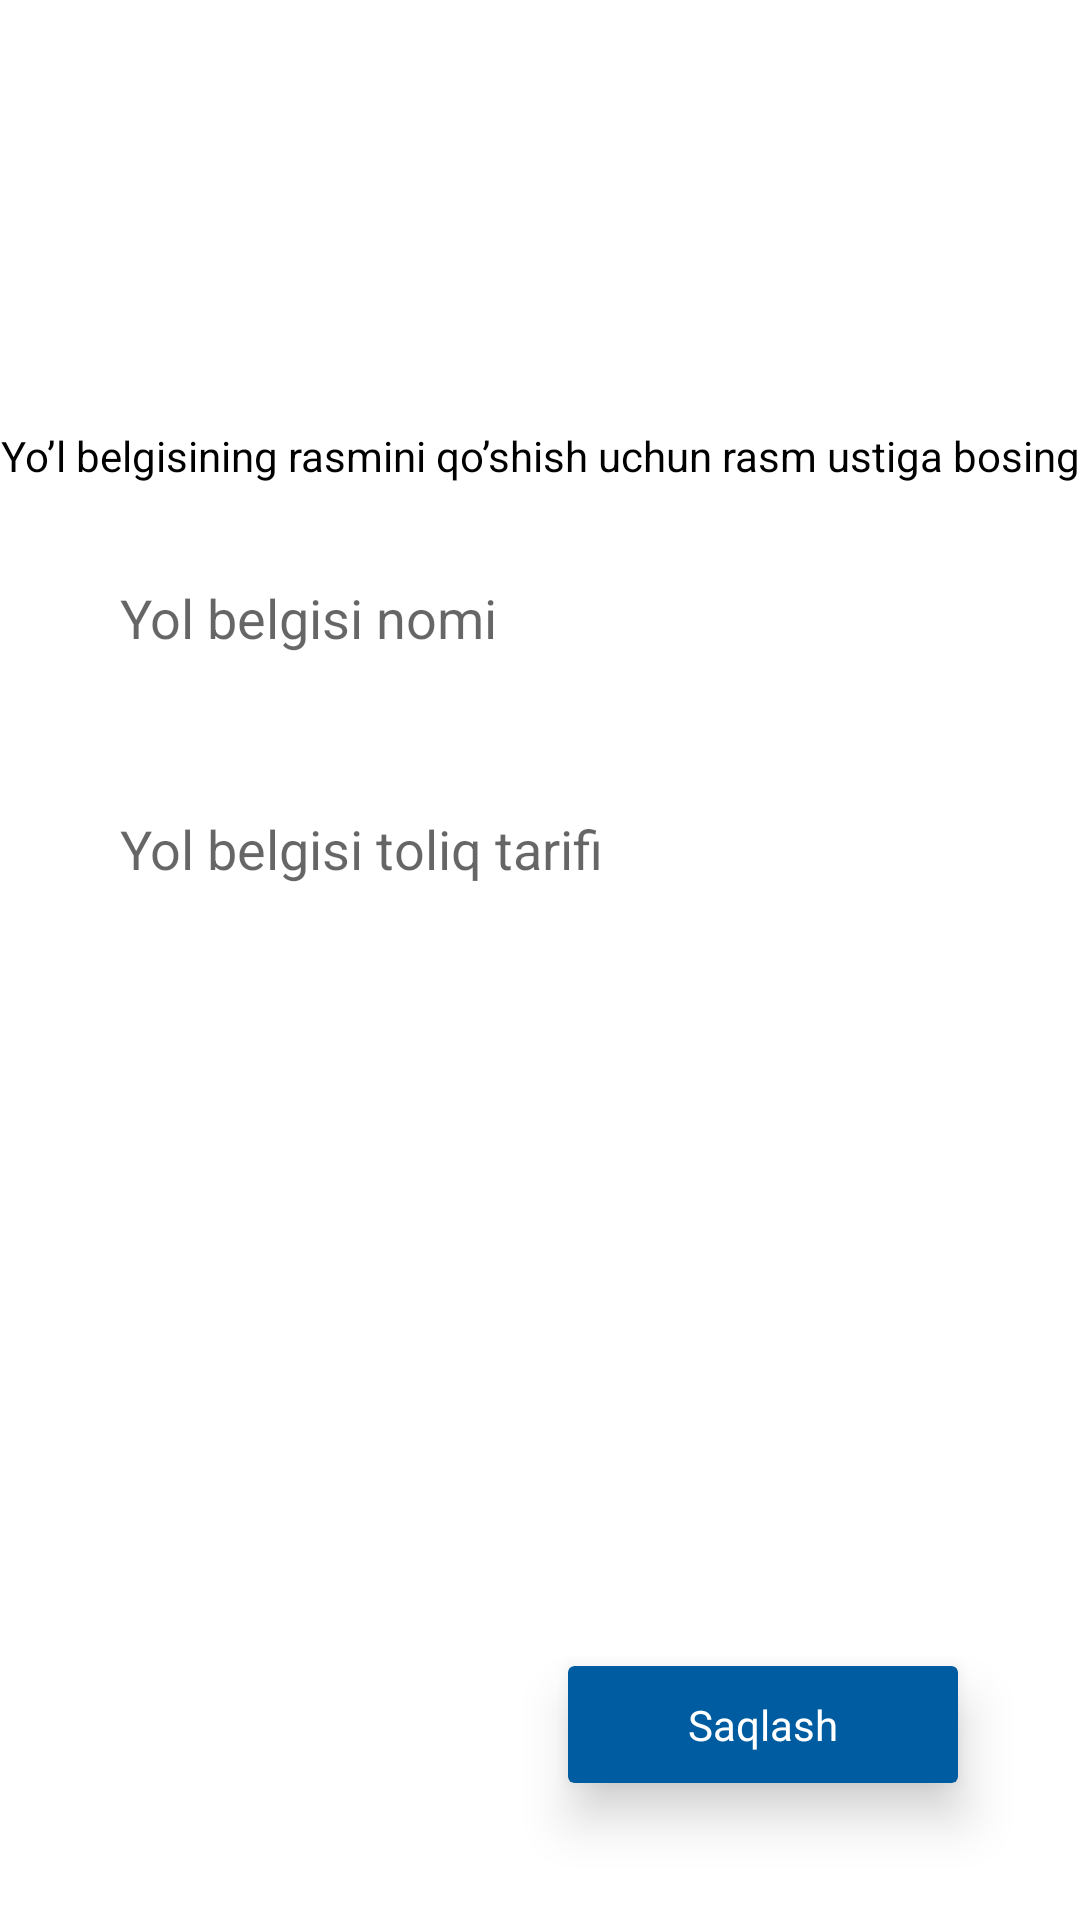

Produce the Android XML layout that renders to this screen, including the resource entries it uses.
<!-- AndroidManifest.xml: application theme Theme.YolHarakatiQoidalari -->
<!-- res/layout/fragment_add_label.xml -->
<?xml version="1.0" encoding="utf-8"?>
<androidx.constraintlayout.widget.ConstraintLayout xmlns:android="http://schemas.android.com/apk/res/android"
    xmlns:tools="http://schemas.android.com/tools"
    android:layout_width="match_parent"
    android:layout_height="match_parent"
    xmlns:app="http://schemas.android.com/apk/res-auto"
    tools:context=".fragments.AddLabelFragment">

    <ImageView
        android:id="@+id/add_img"
        android:layout_width="120dp"
        android:layout_height="90dp"
        android:scaleType="centerCrop"
        android:src="@drawable/image"
        app:layout_constraintBottom_toBottomOf="parent"
        app:layout_constraintHorizontal_bias="0.498"
        app:layout_constraintLeft_toLeftOf="parent"
        app:layout_constraintRight_toRightOf="parent"
        app:layout_constraintTop_toTopOf="parent"
        app:layout_constraintVertical_bias="0.059" />

    <TextView
        android:id="@+id/txt"
        android:layout_width="match_parent"
        android:layout_height="wrap_content"
        android:text="Yo’l belgisining rasmini qo’shish uchun rasm ustiga bosing"
        app:layout_constraintTop_toBottomOf="@id/add_img"
        android:textColor="@color/black"
        android:textSize="14sp"
        android:gravity="center"
        android:layout_marginTop="20dp"/>

    <EditText
        android:id="@+id/name"
        android:layout_width="match_parent"
        android:layout_height="50dp"
        android:hint="Yol belgisi nomi"
        android:layout_marginHorizontal="20dp"
        android:paddingStart="20dp"
        android:background="@drawable/fon"
        app:layout_constraintBottom_toTopOf="@id/info"
        app:layout_constraintTop_toBottomOf="@id/txt"/>

    <EditText
        android:id="@+id/info"
        android:layout_width="match_parent"
        android:layout_height="200dp"
        android:layout_marginHorizontal="20dp"
        android:background="@drawable/fon"
        android:gravity="top"
        android:hint="Yol belgisi toliq tarifi"
        android:padding="20dp"
        app:layout_constraintBottom_toTopOf="@id/spinner"
        app:layout_constraintTop_toBottomOf="@id/name"
        tools:layout_editor_absoluteX="16dp" />

    <Spinner
        android:id="@+id/spinner"
        android:layout_width="match_parent"
        android:layout_height="50dp"
        android:background="@drawable/fon"
        android:layout_marginHorizontal="20dp"
        app:layout_constraintTop_toBottomOf="@id/info"
        app:layout_constraintBottom_toTopOf="@id/btn_save_card"
        />
    <androidx.cardview.widget.CardView
        android:id="@+id/btn_save_card"
        android:layout_width="wrap_content"
        android:layout_height="wrap_content"
        android:backgroundTint="#005CA1"
        android:layout_marginEnd="30dp"
        android:layout_marginBottom="30dp"
        app:cardElevation="10dp"
        app:cardUseCompatPadding="true"
        app:layout_constraintBottom_toBottomOf="parent"
        app:layout_constraintRight_toRightOf="parent">
        <TextView
            android:id="@+id/btn_save"
            android:layout_width="wrap_content"
            android:layout_height="wrap_content"
            android:text="Saqlash"
            android:paddingHorizontal="40dp"
            android:paddingVertical="10dp"
            android:textColor="@color/white"/>
    </androidx.cardview.widget.CardView>

</androidx.constraintlayout.widget.ConstraintLayout>
<!-- resources referenced by this layout -->
<resources>
  <style name="Theme.YolHarakatiQoidalari" parent="Theme.MaterialComponents.DayNight.NoActionBar">
          
          <item name="colorPrimary">@color/purple_500</item>
          <item name="colorPrimaryVariant">@color/purple_700</item>
          <item name="colorOnPrimary">@color/white</item>
          
          <item name="colorSecondary">@color/teal_200</item>
          <item name="colorSecondaryVariant">@color/teal_700</item>
          <item name="colorOnSecondary">@color/black</item>
          
          <item name="android:statusBarColor" tools:targetApi="l">?attr/colorPrimaryVariant</item>
          
      </style>
  <!-- not gathered from this repository: default colours our renderer supplied (Android Studio template values) -->
  <color name="purple_500">#FF6200EE</color>
  <color name="purple_700">#FF3700B3</color>
  <color name="teal_200">#FF03DAC5</color>
  <color name="teal_700">#FF018786</color>
  <color name="black">#FF000000</color>
  <color name="white">#FFFFFFFF</color>
</resources>
